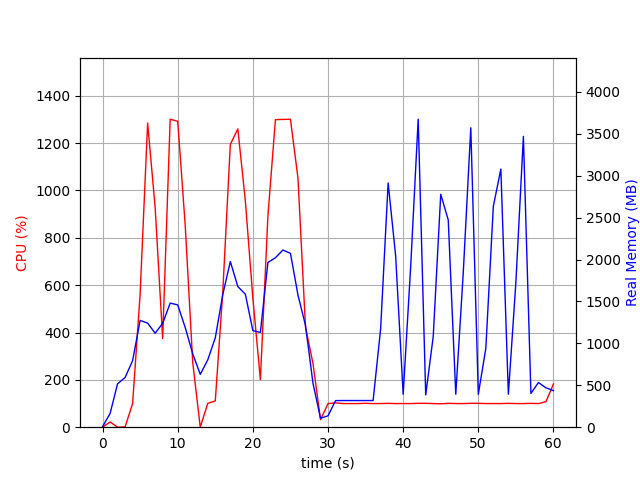

Values plotted in this chart, from the file beside it:
elapsed_time, nproc, cpu, mem_real, mem_virtual
3.8623809814453125e-05, 2, 0.0, 7.137, 37.25
1.001, 7, 22.0, 162.1, 522.3
2.003, 3, 0.0, 517.9, 1363
3.004, 3, 1.0, 592.6, 1504
4.006, 3, 99.8, 793.4, 1764
5.008, 3, 561.8, 1274, 2315
6.01, 3, 1285, 1242, 2215
7.012, 3, 928.3, 1121, 2342
8.014, 3, 374.3, 1239, 2436
9.016, 3, 1301, 1480, 2588
10.02, 3, 1292, 1459, 2600
11.02, 3, 852.4, 1189, 2629
12.02, 3, 273.5, 875.7, 2643
13.02, 3, 0.0, 630.2, 1707
14.03, 3, 100.8, 803.2, 1975
15.03, 3, 110.8, 1066, 2178
16.03, 3, 573.0, 1583, 2929
17.03, 3, 1194, 1977, 3385
18.03, 3, 1260, 1677, 2928
19.03, 3, 955.9, 1587, 3084
20.04, 3, 545.1, 1152, 3180
21.04, 3, 200.7, 1131, 3244
22.04, 3, 892.1, 1964, 3427
23.04, 3, 1299, 2021, 3451
24.04, 3, 1300, 2114, 3519
25.05, 3, 1301, 2074, 3563
26.05, 3, 1052, 1577, 3647
27.05, 3, 423.3, 1215, 3727
28.05, 3, 268.6, 523.3, 3727
29.05, 2, 32.0, 107.1, 8393639
30.06, 2, 99.8, 135.6, 8394189
31.06, 2, 102.8, 317.2, 8445589
32.06, 2, 99.9, 318.2, 8445589
33.06, 2, 99.8, 318.2, 8445589
34.06, 2, 99.8, 318.2, 8445589
35.06, 2, 100.9, 318.2, 8445589
36.06, 2, 99.8, 318.2, 8445589
37.07, 2, 99.9, 1172, 8462659
38.07, 2, 100.8, 2914, 8462659
39.07, 2, 99.8, 2043, 8462669
40.07, 2, 99.9, 391.7, 8462700
41.07, 2, 99.8, 1917, 8462714
42.07, 2, 100.9, 3674, 8462714
43.08, 2, 100.8, 384.8, 8462714
44.08, 2, 99.8, 1081, 8462716
45.08, 2, 98.9, 2779, 8462716
46.08, 2, 100.8, 2472, 8462716
47.08, 2, 99.9, 392.8, 8462717
48.08, 2, 99.8, 1847, 8462717
49.09, 2, 100.9, 3571, 8462717
50.09, 2, 100.8, 392.7, 8462717
51.09, 2, 99.9, 940, 8462717
52.09, 2, 99.9, 2635, 8462717
53.09, 2, 99.8, 3080, 8462717
54.09, 2, 100.8, 392.7, 8462717
55.09, 2, 99.9, 1729, 8462717
56.1, 2, 99.8, 3469, 8462717
57.1, 2, 100.8, 402.5, 8462717
58.1, 2, 99.8, 533, 8462717
59.1, 2, 107.8, 469.7, 8463044
... 1 more rows
